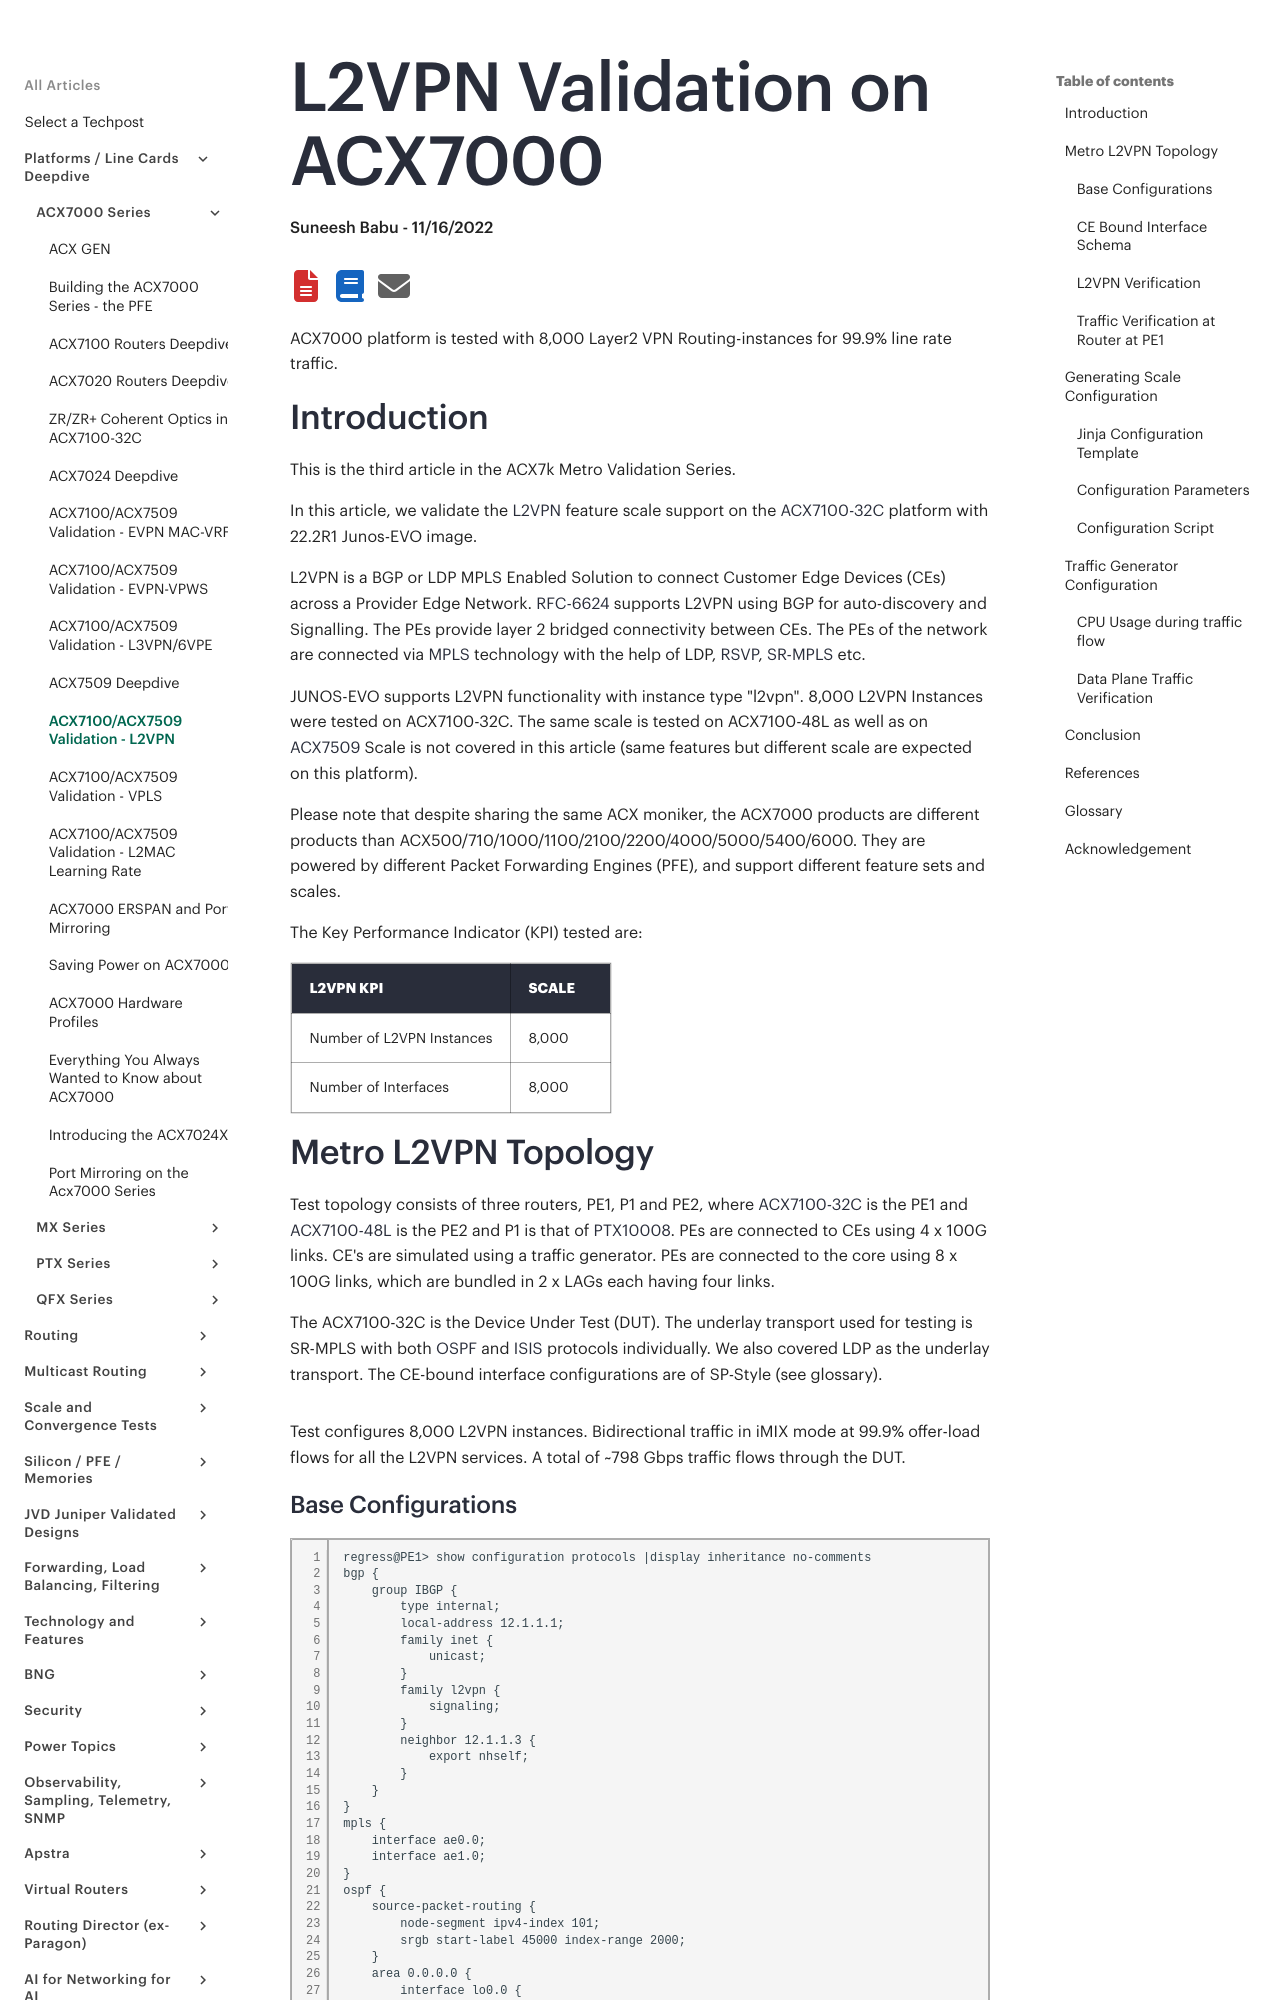

repository: Juniper/techpost · page: articles/l2vpn-validation-on-acx7000/article/index.html · generator: mkdocs

# L2VPN Validation on ACX7000

**Suneesh Babu - 11/16/2022**

ACX7000 platform is tested with 8,000 Layer2 VPN Routing-instances for 99.9% line rate traffic.

## Introduction

This is the third article in the ACX7k Metro Validation Series.

In this article, we validate the [L2VPN](https://www.juniper.net/documentation/us/en/software/junos/vpn-l2/topics/concept/vpn-layer-2-overview.html) feature scale support on the [ACX7100-32C](https://techpost.hpe.com/articles/acx7100-deepdive/article) platform with 22.2R1 Junos-EVO image.

L2VPN is a BGP or LDP MPLS Enabled Solution to connect Customer Edge Devices (CEs) across a Provider Edge Network. [RFC-6624](https://www.rfc-editor.org/rfc/rfc6624.html) supports L2VPN using BGP for auto-discovery and Signalling. The PEs provide layer 2 bridged connectivity between CEs. The PEs of the network are connected via [MPLS](https://www.juniper.net/documentation/en_US/junos/topics/concept/mpls-security-overview.html) technology with the help of LDP, [RSVP](https://www.juniper.net/documentation/us/en/software/junos/mpls/topics/topic-map/rsvp-overview.html), [SR-MPLS](https://blogs.juniper.net/en-us/industry-solutions-and-trends/segment-routing-sr-with-multiprotocol-label-switching-mpls) etc.

JUNOS-EVO supports L2VPN functionality with instance type "l2vpn". 8,000 L2VPN Instances were tested on ACX7100-32C. The same scale is tested on ACX7100-48L as well as on [ACX7509](https://techpost.hpe.com/articles/acx7024-deepdive/article) Scale is not covered in this article (same features but different scale are expected on this platform).

Please note that despite sharing the same ACX moniker, the ACX7000 products are different products than ACX500/710/1000/1100/2100/2200/4000/5000/5400/6000. They are powered by different Packet Forwarding Engines (PFE), and support different feature sets and scales.

The Key Performance Indicator (KPI) tested are:

| L2VPN KPI | Scale |
|:--|:--|
| Number of L2VPN Instances | 8,000 |
| Number of Interfaces | 8,000 |

## Metro L2VPN Topology

Test topology consists of three routers, PE1, P1 and PE2, where [ACX7100-32C](https://www.juniper.net/documentation/us/en/hardware/acx7100-32C/topics/topic-map/acx7100-32C-system-overview.html) is the PE1 and [ACX7100-48L](https://www.juniper.net/documentation/us/en/hardware/acx7100-48L/topics/topic-map/acx7100-48L-system-overview.html) is the PE2 and P1 is that of [PTX10008](https://www.juniper.net/documentation/us/en/hardware/ptx10008/topics/topic-map/ptx10008-line-card-components.html#line-Card-ptx10k-lc201). PEs are connected to CEs using 4 x 100G links. CE's are simulated using a traffic generator. PEs are connected to the core using 8 x 100G links, which are bundled in 2 x LAGs each having four links.

The ACX7100-32C is the Device Under Test (DUT). The underlay transport used for testing is SR-MPLS with both [OSPF](https://www.juniper.net/documentation/us/en/software/junos/ospf/topics/topic-map/ospf-overview.html) and [ISIS](https://www.juniper.net/documentation/us/en/software/junos/is-is/topics/concept/is-is-routing-overview.html) protocols individually. We also covered LDP as the underlay transport. The CE-bound interface configurations are of SP-Style (see glossary).

![image](images/picture3.png)

Test configures 8,000 L2VPN instances. Bidirectional traffic in iMIX mode at 99.9% offer-load flows for all the L2VPN services. A total of ~798 Gbps traffic flows through the DUT.
